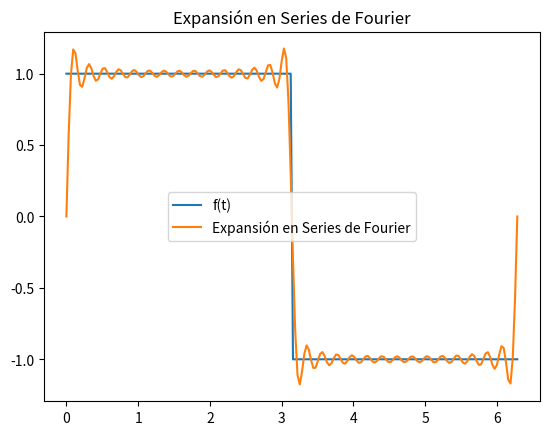

Here is the Python script that generated this plot:
import numpy as np
import sympy as sp
import matplotlib.pyplot as plt

def calcular_coeficientes(funcion, periodo_min, periodo_max, n_max):
    T = periodo_max - periodo_min
    w = 2 * np.pi / T
    

    # Calculo de a0
    a0 = (2 / T) * sp.integrate(funcion, (t, periodo_min, periodo_max))

    # Calculo de an
    integral_an = funcion * sp.cos(n * w * t)
    an = (2 / T) * sp.integrate(integral_an, (t, periodo_min, periodo_max))
    an = sp.simplify(an)

    # Calculo de bn
    integral_bn = funcion * sp.sin(n * w * t)
    bn = (2 / T) * sp.integrate(integral_bn, (t, periodo_min, periodo_max))
    bn = sp.simplify(bn)

    return a0, an, bn

def serie_fourier(a0, an, bn, w, k, t):
    serie = a0 / 2
    for i in range(1, k + 1):
        an_c = an.subs(n, i)
        bn_c = bn.subs(n, i)
        
        serie += an_c * sp.cos(i * w * t) + bn_c * sp.sin(i * w * t)
    return serie

def imprimir_coeficientes(a0, an, bn):
    print("Coeficiente a0:")
    sp.pretty_print(a0)
    print("\nCoeficiente an:")
    sp.pretty_print(an)
    print("\nCoeficiente bn:")
    sp.pretty_print(bn)

def graficar_series(funcion, serie, periodo_min, periodo_max, num_puntos=200):
    t_vals = np.linspace(periodo_min, periodo_max, num_puntos)
    
    fserie = sp.lambdify(t, serie, modules=['numpy'])
    f = sp.lambdify(t, funcion, modules=['numpy'])

    plt.plot(t_vals, f(t_vals), label='f(t)')
    plt.plot(t_vals, fserie(t_vals), label='Expansión en Series de Fourier')
    plt.legend()
    plt.title('Expansión en Series de Fourier')
    plt.show()

# --- Configuración --- #
t = sp.Symbol('t')
n = sp.Symbol('n')

#--- Periodos comprendido por la funcion ---#
periodo_min = 0
periodo_max = 2 * np.pi

#--- Funcion a evaluar ---#
funcion = sp.Piecewise((1, (t >= 0) & (t < np.pi)), (-1, (t >= np.pi) & (t < 2 * np.pi)))

k = 30  #Iteraciones para la aproximacion de la serie de fourier

# --- Cálculo de Coeficientes --- #
a0, an, bn = calcular_coeficientes(funcion, periodo_min, periodo_max, k)

# --- Imprimir Coeficientes --- #
imprimir_coeficientes(a0, an, bn)

# --- Cálculo de la Serie de Fourier --- #
T = periodo_max - periodo_min
w = 2 * np.pi / T
serie = serie_fourier(a0, an, bn, w, k, t)

# --- Graficar --- #
graficar_series(funcion, serie, periodo_min, periodo_max)
